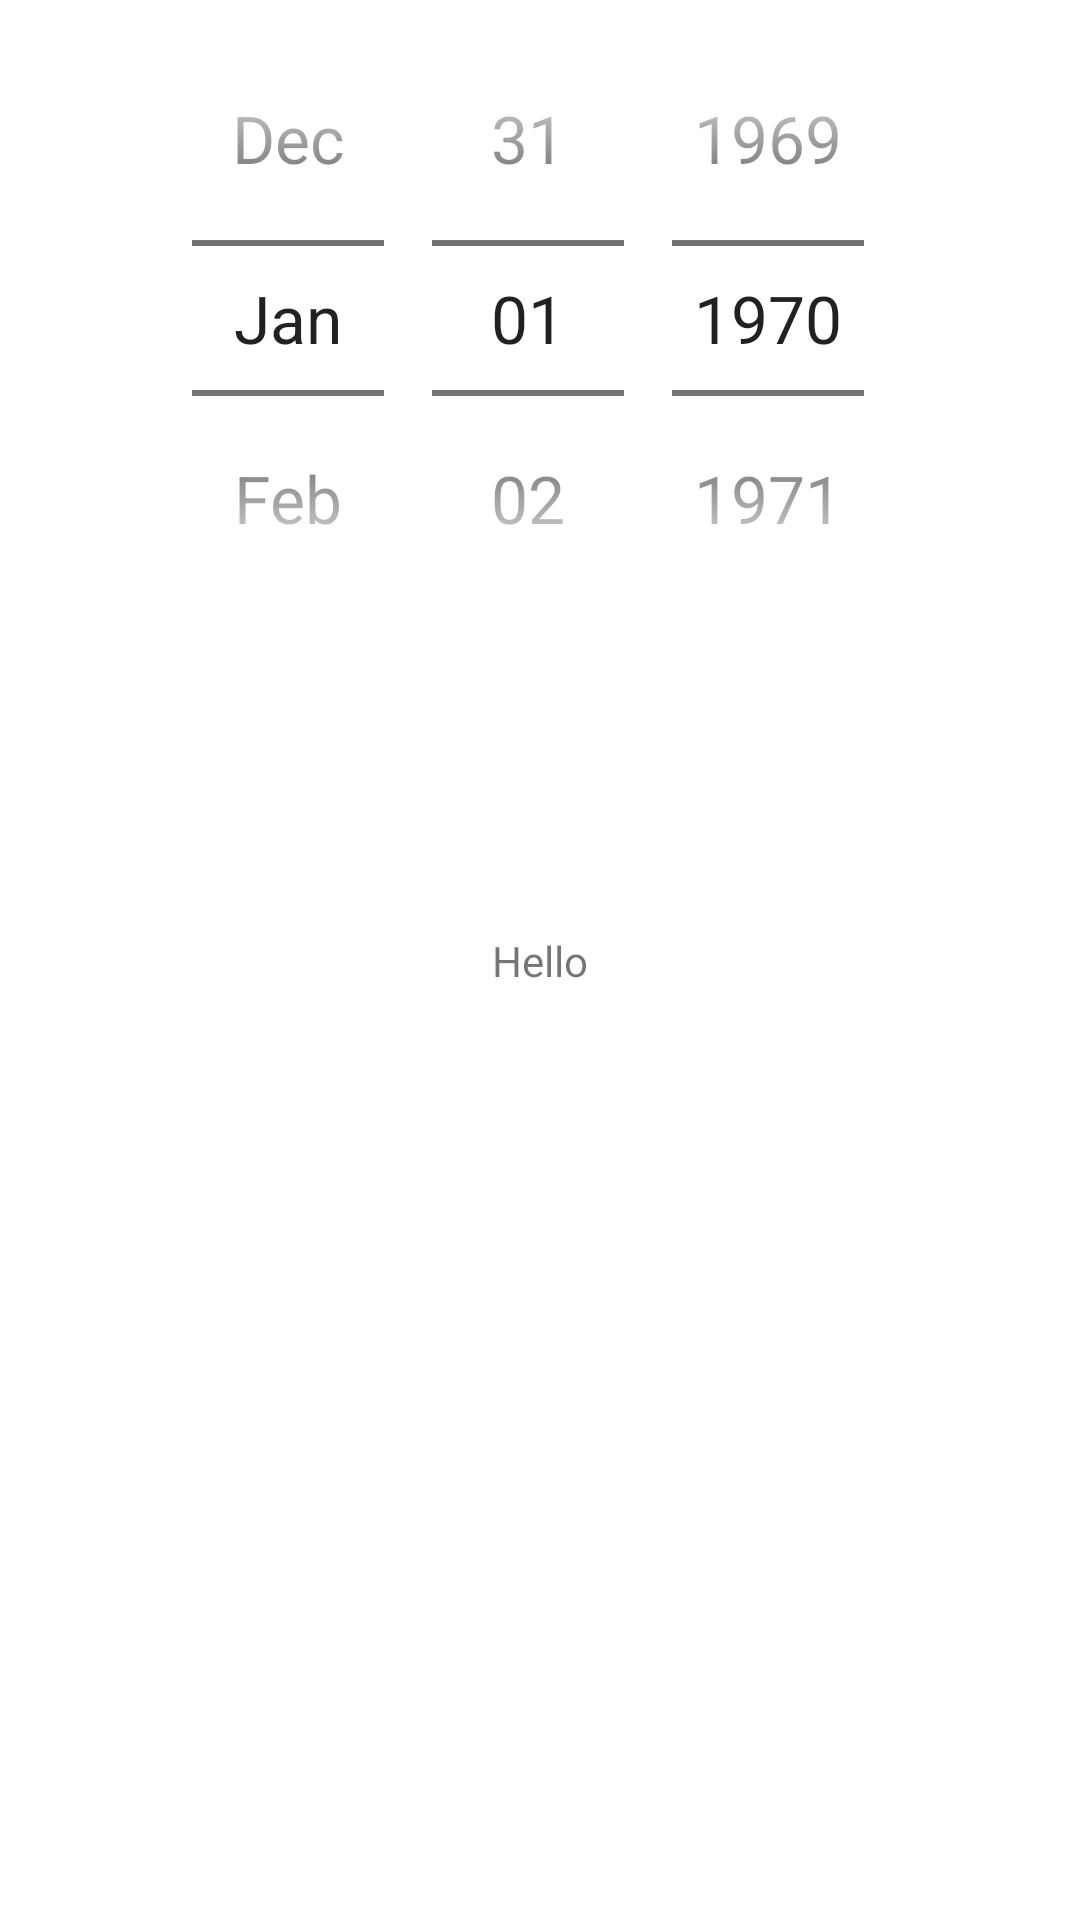

Write the Android layout XML for this screen, with the resource values it uses.
<!-- AndroidManifest.xml: activity theme Theme.ImageSubmissionDemo.NoActionBar -->
<!-- res/layout/activity_main.xml -->
<?xml version="1.0" encoding="utf-8"?>
<androidx.constraintlayout.widget.ConstraintLayout xmlns:android="http://schemas.android.com/apk/res/android"
    xmlns:app="http://schemas.android.com/apk/res-auto"
    xmlns:tools="http://schemas.android.com/tools"
    android:layout_width="match_parent"
    android:layout_height="match_parent">

    <TextView
        android:id="@+id/hello"
        android:layout_width="wrap_content"
        android:layout_height="wrap_content"
        android:text="Hello"
        app:layout_constraintBottom_toBottomOf="parent"
        app:layout_constraintEnd_toEndOf="parent"
        app:layout_constraintHorizontal_bias="0.5"
        app:layout_constraintStart_toStartOf="parent"
        app:layout_constraintTop_toTopOf="parent" />

    <DatePicker xmlns:android="http://schemas.android.com/apk/res/android"
        style="@style/MyDatePicker"
        android:theme="@style/MyDatePicker"
        android:id="@+id/datePicker"
        android:layout_width="match_parent"
        android:layout_height="match_parent" />

</androidx.constraintlayout.widget.ConstraintLayout>
<!-- resources referenced by this layout -->
<resources>
  <style name="MyDatePicker" parent="android:Widget.Material.DatePicker">
          <item name="android:datePickerMode">spinner</item>
          <item name="android:calendarViewShown">false</item>
          <item name="android:textSize">22sp</item>
      </style>
  <style name="Theme.ImageSubmissionDemo.NoActionBar">
          <item name="windowActionBar">false</item>
          <item name="windowNoTitle">true</item>
      </style>
</resources>
